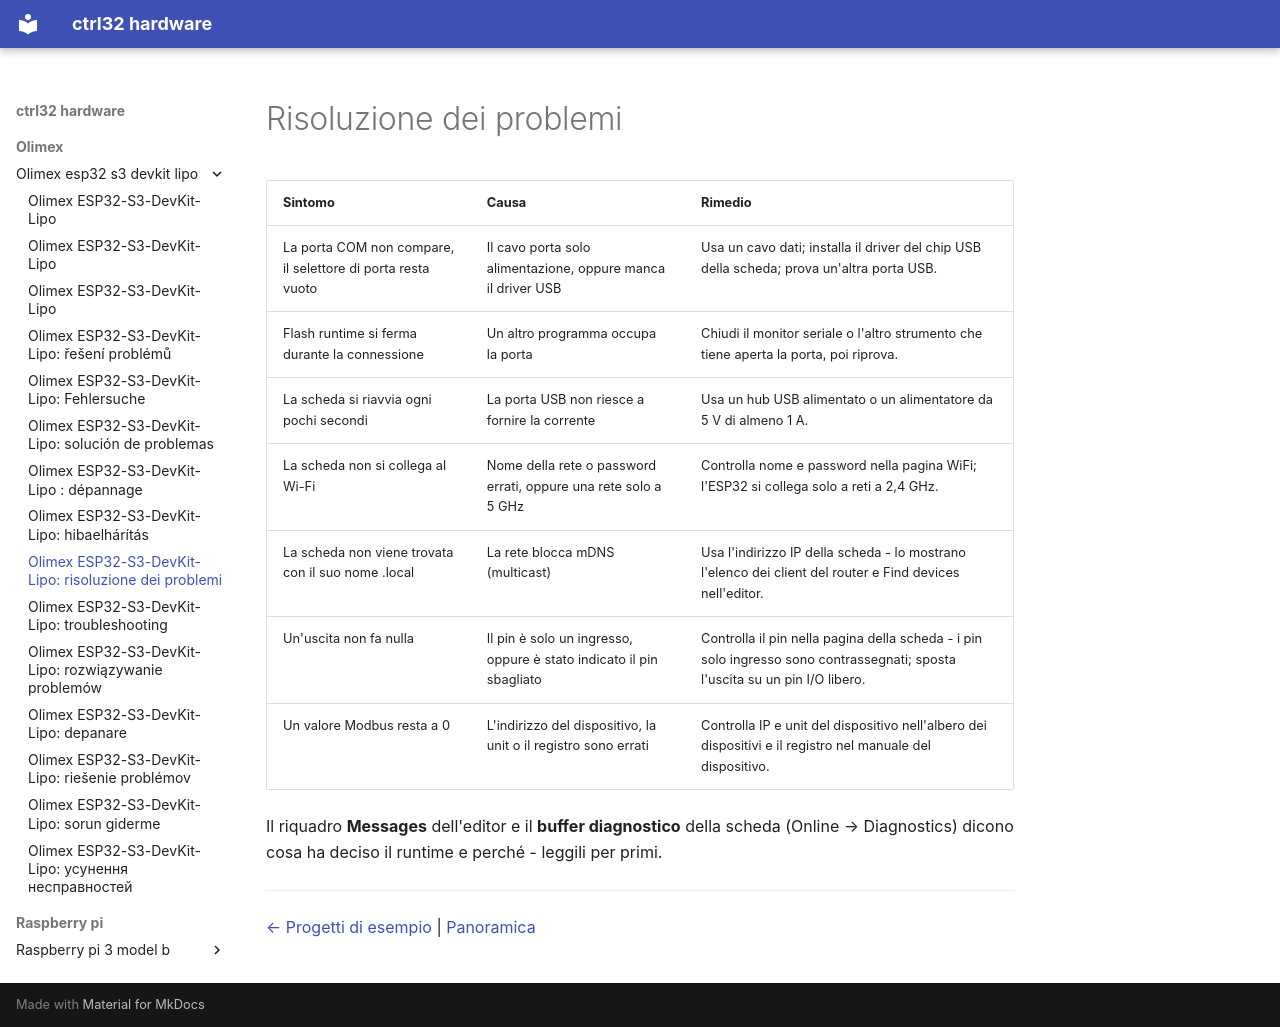

repository: ctrl32/hardware · page: olimex/olimex-esp32-s3-devkit-lipo/troubleshooting.it/index.html · generator: mkdocs

---
title: 'Olimex ESP32-S3-DevKit-Lipo: risoluzione dei problemi'
slug: troubleshooting
sidebar_position: 90
image: img/board-01.jpg
image_alt: Olimex ESP32-S3-DevKit-Lipo
tags:
- esp32-s3
- wifi
- psram
- battery
- olimex
- troubleshooting
---

# Risoluzione dei problemi

| Sintomo | Causa | Rimedio |
|---|---|---|
| La porta COM non compare, il selettore di porta resta vuoto | Il cavo porta solo alimentazione, oppure manca il driver USB | Usa un cavo dati; installa il driver del chip USB della scheda; prova un'altra porta USB. |
| Flash runtime si ferma durante la connessione | Un altro programma occupa la porta | Chiudi il monitor seriale o l'altro strumento che tiene aperta la porta, poi riprova. |
| La scheda si riavvia ogni pochi secondi | La porta USB non riesce a fornire la corrente | Usa un hub USB alimentato o un alimentatore da 5 V di almeno 1 A. |
| La scheda non si collega al Wi-Fi | Nome della rete o password errati, oppure una rete solo a 5 GHz | Controlla nome e password nella pagina WiFi; l'ESP32 si collega solo a reti a 2,4 GHz. |
| La scheda non viene trovata con il suo nome .local | La rete blocca mDNS (multicast) | Usa l'indirizzo IP della scheda - lo mostrano l'elenco dei client del router e Find devices nell'editor. |
| Un'uscita non fa nulla | Il pin è solo un ingresso, oppure è stato indicato il pin sbagliato | Controlla il pin nella pagina della scheda - i pin solo ingresso sono contrassegnati; sposta l'uscita su un pin I/O libero. |
| Un valore Modbus resta a 0 | L'indirizzo del dispositivo, la unit o il registro sono errati | Controlla IP e unit del dispositivo nell'albero dei dispositivi e il registro nel manuale del dispositivo. |

Il riquadro **Messages** dell'editor e il **buffer diagnostico** della scheda (Online → Diagnostics) dicono cosa ha deciso il runtime e perché - leggili per primi.

---

[← Progetti di esempio](examples/README.it.md) | [Panoramica](README.it.md)
